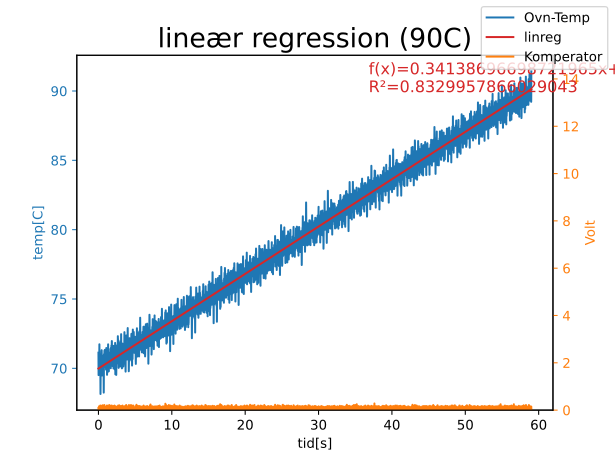

The file beside this chart, header and first rows:
tid[s], Ovn-Temp, Komperator
0, 73.22, 0.09333
0.001, 67.33, 0.016
0.002, 73.72, 0.07133
0.003, 67.37, -0.1167
0.004, 73.27, 0.038
0.005, 67.15, -0.03933
0.006, 69.62, 0.04933
0.007, 71.38, 0.02667
0.008, 69.08, 0.07133
0.009, 71.02, -0.02867
0.01, 71.06, 0.004667
0.011, 72.37, 0.082
0.012, 70.61, 0.082
0.013, 71.06, 0.1047
0.014, 69.49, -0.006
0.015, 67.24, 0.02667
0.016, 65.48, -0.02867
0.017, 70.12, 0.038
0.018, 66.83, -0.06133
0.019, 67.64, -0.01733
0.02, 68.14, -0.02867
0.021, 70.84, -0.02867
0.022, 69.49, 0.016
0.023, 72.5, 0.1047
0.024, 72.73, -0.006
0.025, 71.06, 0.004667
0.026, 67.33, -0.03933
0.027, 69.85, -0.006
0.028, 71.38, 0.004667
0.029, 69.94, -0.05067
0.03, 66.79, -0.006
0.031, 67.6, 0.004667
0.032, 71.78, 0.016
0.033, 68.09, 0.06
0.034, 70.03, -0.01733
0.035, 67.69, 0.004667
0.036, 70.25, 0.04933
0.037, 69.8, -0.06133
0.038, 70.61, 0.04933
0.039, 74.98, 0.1153
0.04, 69.49, -0.03933
0.041, 73.76, 0.02667
0.042, 71.6, 0.082
0.043, 71.87, -0.02867
0.044, 68.95, -0.02867
0.045, 70.97, 0.004667
0.046, 69.26, 0.04933
0.047, 73.76, 0.1153
0.048, 71.47, 0.06
0.049, 66.16, -0.106
0.05, 69.58, 0.07133
0.051, 64.67, -0.02867
0.052, 71.47, 0.06
0.053, 70.3, 0.02667
0.054, 70.84, -0.006
0.055, 69.22, 0.06
0.056, 70.57, -0.006
0.057, 71.33, -0.006
0.058, 70.7, 0.1047
0.059, 69.26, 0.004667
... 58,940 more rows
